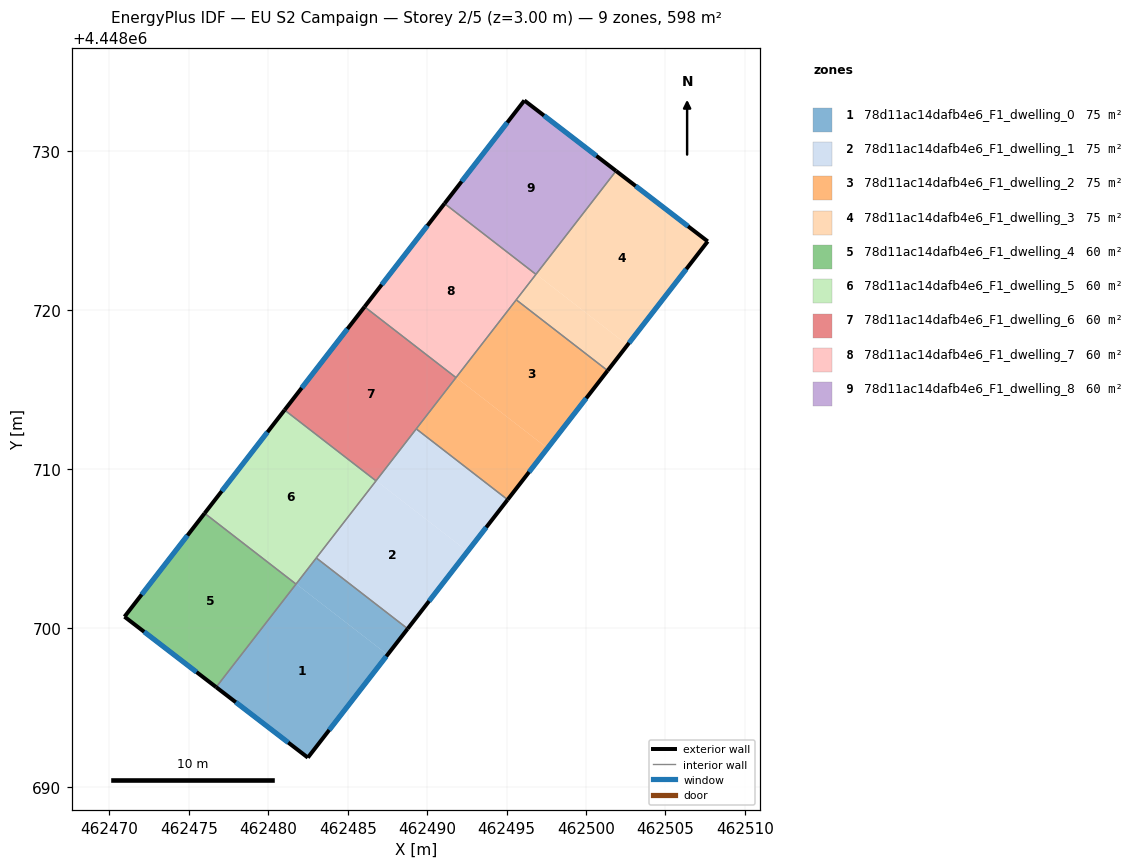
=== STOREY PLAN SPEC (per zone: floor XY polygon, exterior-wall plan segments, windows/doors) ===
zone 1: 78d11ac14dafb4e6_F1_dwelling_0  (74.8 m²)
  floor: (462487.51, 4448698.32) (462482.49, 4448691.84) (462476.72, 4448696.27) (462481.75, 4448702.77)
  floor: (462488.77, 4448699.95) (462487.51, 4448698.32) (462481.75, 4448702.77) (462483.02, 4448704.41)
  exterior wall: (462482.49, 4448691.84) – (462488.77, 4448699.95)  [10.3 m]
    window: (462483.83, 4448693.58) – (462487.43, 4448698.21)  [10.1 m²]
  exterior wall: (462476.72, 4448696.27) – (462482.49, 4448691.84)  [7.3 m]
    window: (462477.95, 4448695.32) – (462481.25, 4448692.79)  [7.1 m²]
  interior walls: 3
zone 2: 78d11ac14dafb4e6_F1_dwelling_1  (74.8 m²)
  floor: (462492.54, 4448704.82) (462488.77, 4448699.95) (462483.02, 4448704.41) (462486.79, 4448709.27)
  floor: (462495.07, 4448708.08) (462492.54, 4448704.82) (462486.79, 4448709.27) (462489.31, 4448712.53)
  exterior wall: (462488.77, 4448699.95) – (462495.07, 4448708.08)  [10.3 m]
    window: (462490.12, 4448701.69) – (462493.72, 4448706.33)  [10.1 m²]
  interior walls: 4
zone 3: 78d11ac14dafb4e6_F1_dwelling_2  (74.8 m²)
  floor: (462501.36, 4448716.20) (462497.57, 4448711.31) (462491.82, 4448715.77) (462495.60, 4448720.66)
  floor: (462497.57, 4448711.31) (462495.07, 4448708.08) (462489.31, 4448712.53) (462491.82, 4448715.77)
  exterior wall: (462495.07, 4448708.08) – (462501.36, 4448716.20)  [10.3 m]
    window: (462496.41, 4448709.82) – (462500.01, 4448714.46)  [10.1 m²]
  interior walls: 4
zone 4: 78d11ac14dafb4e6_F1_dwelling_3  (74.8 m²)
  floor: (462507.66, 4448724.33) (462502.61, 4448717.81) (462496.86, 4448722.26) (462501.90, 4448728.76)
  floor: (462501.90, 4448728.76) (462496.86, 4448722.26) (462496.86, 4448722.27) (462501.89, 4448728.77)
  floor: (462502.61, 4448717.81) (462501.36, 4448716.20) (462495.60, 4448720.66) (462496.85, 4448722.27)
  exterior wall: (462507.66, 4448724.33) – (462501.89, 4448728.77)  [7.3 m]
    window: (462506.42, 4448725.28) – (462503.13, 4448727.82)  [7.1 m²]
  exterior wall: (462501.36, 4448716.20) – (462507.66, 4448724.33)  [10.3 m]
    window: (462502.71, 4448717.94) – (462506.31, 4448722.59)  [10.1 m²]
  interior walls: 3
zone 5: 78d11ac14dafb4e6_F1_dwelling_4  (59.8 m²)
  floor: (462481.73, 4448702.77) (462476.71, 4448696.28) (462470.95, 4448700.71) (462475.99, 4448707.22)
  floor: (462481.74, 4448702.76) (462476.72, 4448696.27) (462476.71, 4448696.28) (462481.73, 4448702.77)
  exterior wall: (462470.95, 4448700.71) – (462476.72, 4448696.27)  [7.3 m]
    window: (462472.18, 4448699.76) – (462475.48, 4448697.22)  [7.1 m²]
  exterior wall: (462475.99, 4448707.22) – (462470.95, 4448700.71)  [8.2 m]
    window: (462474.91, 4448705.82) – (462472.03, 4448702.10)  [8.1 m²]
  interior walls: 2
zone 6: 78d11ac14dafb4e6_F1_dwelling_5  (59.8 m²)
  floor: (462486.78, 4448709.26) (462481.75, 4448702.77) (462476.00, 4448707.23) (462481.02, 4448713.72)
  floor: (462481.74, 4448702.78) (462481.73, 4448702.77) (462475.99, 4448707.22) (462476.00, 4448707.23)
  exterior wall: (462481.02, 4448713.72) – (462475.99, 4448707.22)  [8.2 m]
    window: (462479.94, 4448712.33) – (462477.07, 4448708.61)  [8.1 m²]
  interior walls: 4
zone 7: 78d11ac14dafb4e6_F1_dwelling_6  (59.8 m²)
  floor: (462486.79, 4448709.27) (462486.78, 4448709.26) (462481.02, 4448713.72) (462481.03, 4448713.73)
  floor: (462491.81, 4448715.76) (462486.78, 4448709.26) (462486.79, 4448709.27) (462481.03, 4448713.73) (462481.02, 4448713.72) (462486.06, 4448720.22)
  exterior wall: (462486.06, 4448720.22) – (462481.02, 4448713.72)  [8.2 m]
    window: (462484.98, 4448718.83) – (462482.10, 4448715.11)  [8.1 m²]
  interior walls: 4
zone 8: 78d11ac14dafb4e6_F1_dwelling_7  (59.8 m²)
  floor: (462496.85, 4448722.26) (462491.82, 4448715.77) (462486.07, 4448720.23) (462491.09, 4448726.72)
  floor: (462491.82, 4448715.77) (462491.81, 4448715.76) (462486.06, 4448720.22) (462486.07, 4448720.23)
  exterior wall: (462491.09, 4448726.72) – (462486.06, 4448720.22)  [8.2 m]
    window: (462490.01, 4448725.32) – (462487.14, 4448721.61)  [8.1 m²]
  interior walls: 4
zone 9: 78d11ac14dafb4e6_F1_dwelling_8  (59.8 m²)
  floor: (462501.89, 4448728.77) (462496.85, 4448722.27) (462491.10, 4448726.73) (462496.12, 4448733.21)
  floor: (462496.85, 4448722.27) (462496.85, 4448722.26) (462491.09, 4448726.72) (462491.10, 4448726.73)
  exterior wall: (462496.12, 4448733.21) – (462491.09, 4448726.72)  [8.2 m]
    window: (462495.04, 4448731.82) – (462492.17, 4448728.11)  [8.0 m²]
  exterior wall: (462501.89, 4448728.77) – (462496.12, 4448733.21)  [7.3 m]
    window: (462500.65, 4448729.72) – (462497.35, 4448732.26)  [7.1 m²]
  interior walls: 2

=== DERIVED (storey summary) ===
Building: EU S2 Campaign
Storey: 2 of 5  (floor level z = 3.00 m)
Storey gross floor area: 598.3 m²
Zones on this storey: 9
  - 78d11ac14dafb4e6_F1_dwelling_0: floor 74.8 m²; exterior wall 17.5 m (52.6 m²); 2 window(s) 17.2 m²; WWR 32.7%
  - 78d11ac14dafb4e6_F1_dwelling_1: floor 74.8 m²; exterior wall 10.3 m (30.8 m²); 1 window(s) 10.1 m²; WWR 32.7%
  - 78d11ac14dafb4e6_F1_dwelling_2: floor 74.8 m²; exterior wall 10.3 m (30.8 m²); 1 window(s) 10.1 m²; WWR 32.7%
  - 78d11ac14dafb4e6_F1_dwelling_3: floor 74.8 m²; exterior wall 17.6 m (52.7 m²); 2 window(s) 17.2 m²; WWR 32.7%
  - 78d11ac14dafb4e6_F1_dwelling_4: floor 59.8 m²; exterior wall 15.5 m (46.5 m²); 2 window(s) 15.2 m²; WWR 32.7%
  - 78d11ac14dafb4e6_F1_dwelling_5: floor 59.8 m²; exterior wall 8.2 m (24.7 m²); 1 window(s) 8.1 m²; WWR 32.7%
  - 78d11ac14dafb4e6_F1_dwelling_6: floor 59.8 m²; exterior wall 8.2 m (24.7 m²); 1 window(s) 8.1 m²; WWR 32.7%
  - 78d11ac14dafb4e6_F1_dwelling_7: floor 59.8 m²; exterior wall 8.2 m (24.7 m²); 1 window(s) 8.1 m²; WWR 32.7%
  - 78d11ac14dafb4e6_F1_dwelling_8: floor 59.8 m²; exterior wall 15.5 m (46.5 m²); 2 window(s) 15.2 m²; WWR 32.7%
Zone adjacency (shared interzone walls):
  - 78d11ac14dafb4e6_F1_dwelling_0 ↔ 78d11ac14dafb4e6_F1_dwelling_1
  - 78d11ac14dafb4e6_F1_dwelling_0 ↔ 78d11ac14dafb4e6_F1_dwelling_4
  - 78d11ac14dafb4e6_F1_dwelling_0 ↔ 78d11ac14dafb4e6_F1_dwelling_5
  - 78d11ac14dafb4e6_F1_dwelling_1 ↔ 78d11ac14dafb4e6_F1_dwelling_2
  - 78d11ac14dafb4e6_F1_dwelling_1 ↔ 78d11ac14dafb4e6_F1_dwelling_5
  - 78d11ac14dafb4e6_F1_dwelling_1 ↔ 78d11ac14dafb4e6_F1_dwelling_6
  - 78d11ac14dafb4e6_F1_dwelling_2 ↔ 78d11ac14dafb4e6_F1_dwelling_3
  - 78d11ac14dafb4e6_F1_dwelling_2 ↔ 78d11ac14dafb4e6_F1_dwelling_6
  - 78d11ac14dafb4e6_F1_dwelling_2 ↔ 78d11ac14dafb4e6_F1_dwelling_7
  - 78d11ac14dafb4e6_F1_dwelling_3 ↔ 78d11ac14dafb4e6_F1_dwelling_7
  - 78d11ac14dafb4e6_F1_dwelling_3 ↔ 78d11ac14dafb4e6_F1_dwelling_8
  - 78d11ac14dafb4e6_F1_dwelling_4 ↔ 78d11ac14dafb4e6_F1_dwelling_5
  - 78d11ac14dafb4e6_F1_dwelling_5 ↔ 78d11ac14dafb4e6_F1_dwelling_6
  - 78d11ac14dafb4e6_F1_dwelling_6 ↔ 78d11ac14dafb4e6_F1_dwelling_7
  - 78d11ac14dafb4e6_F1_dwelling_7 ↔ 78d11ac14dafb4e6_F1_dwelling_8